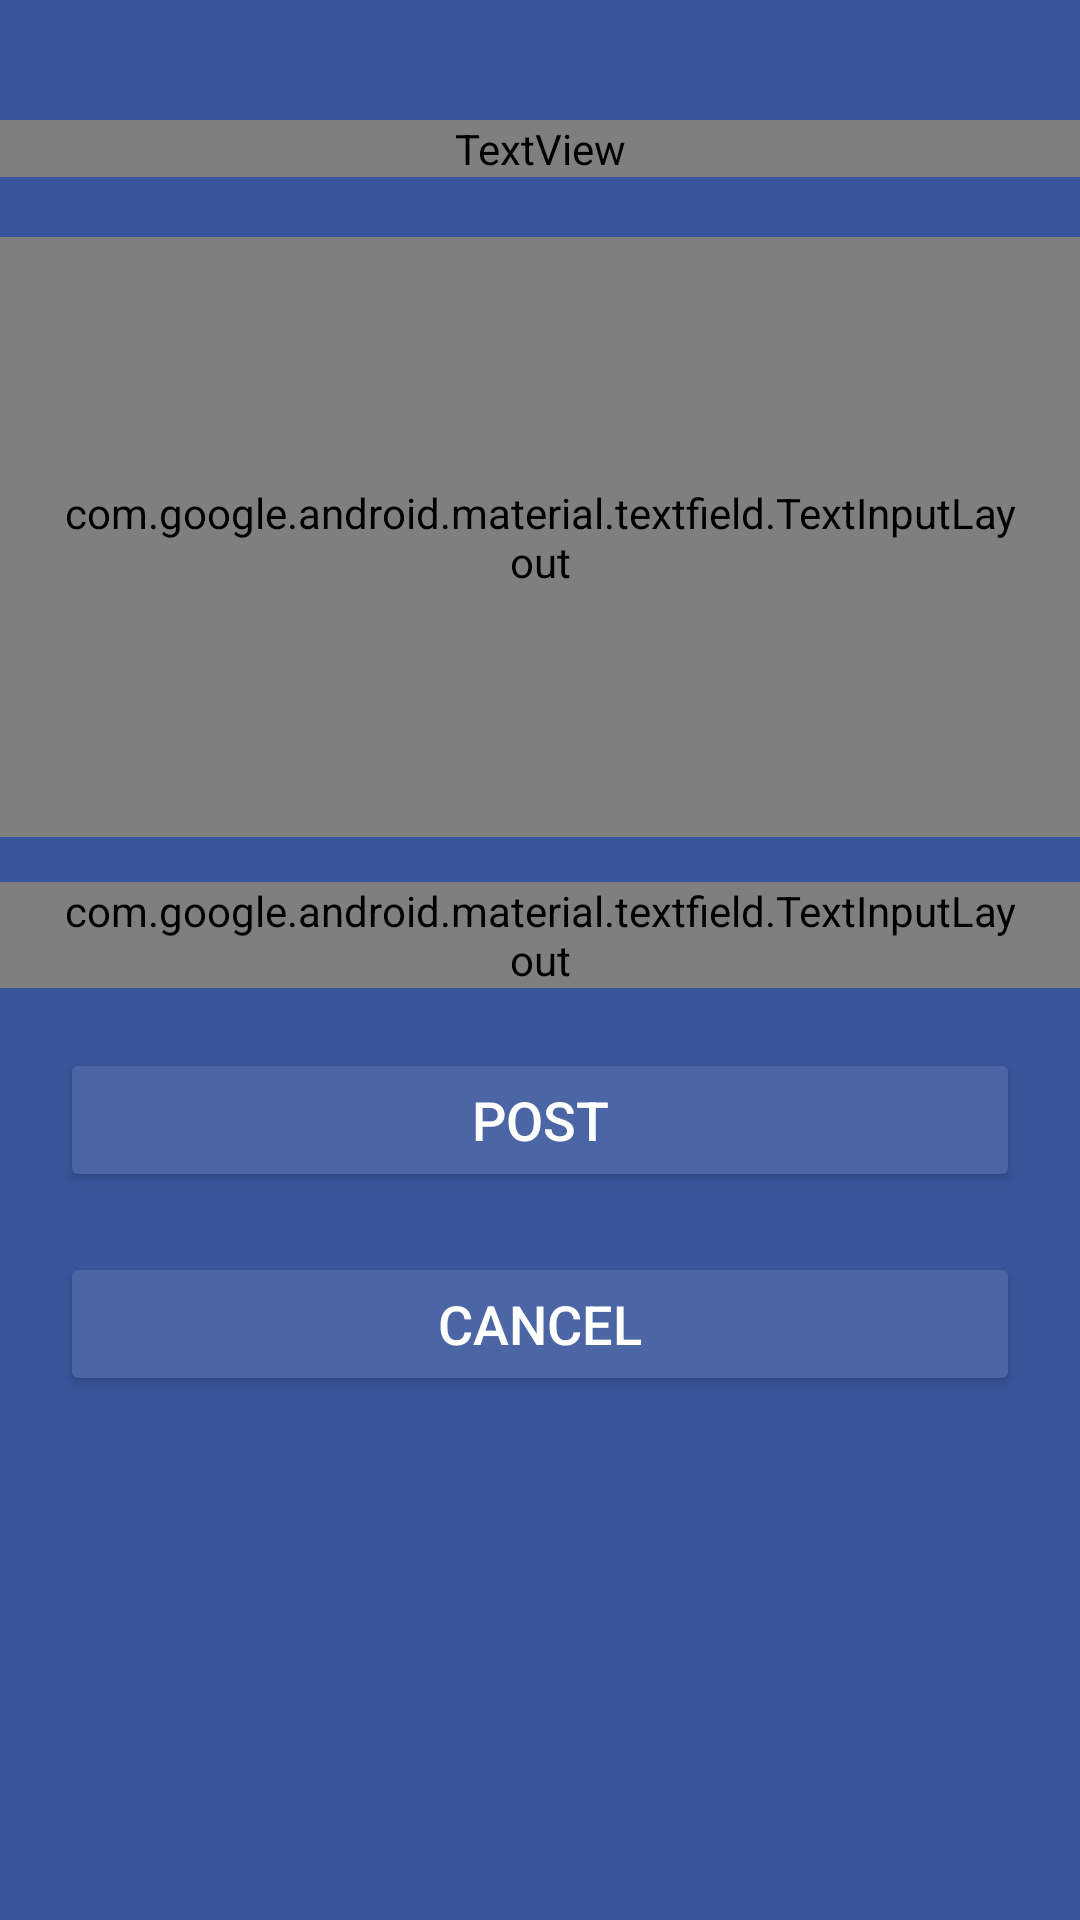

Write the Android layout XML for this screen, with the resource values it uses.
<!-- AndroidManifest.xml: activity theme Theme.MaterialComponents.DayNight.NoActionBar -->
<!-- res/layout/activity_add_post.xml -->
<?xml version="1.0" encoding="utf-8"?>
<RelativeLayout
    xmlns:android="http://schemas.android.com/apk/res/android"
    xmlns:tools="http://schemas.android.com/tools"
    android:layout_width="match_parent"
    android:layout_height="match_parent"
    xmlns:app="http://schemas.android.com/apk/res-auto"
    tools:context=".AddPostActivity"
    android:background="@color/facebook_blue_500">

    <TextView
        android:id="@+id/newPostTextView"
        android:layout_width="match_parent"
        android:layout_height="wrap_content"
        android:text="@string/new_post"
        android:layout_alignParentStart="true"
        android:layout_alignParentEnd="true"
        android:textAlignment="center"
        android:textColor="@color/white"
        android:fontFamily="@font/comfortaaregular"
        android:layout_marginTop="40dp"
        android:textSize="24sp"/>

    <com.google.android.material.textfield.TextInputLayout
        android:id="@+id/textFieldNP"
        style="@style/Widget.MaterialComponents.TextInputLayout.OutlinedBox"
        android:layout_width="match_parent"
        android:layout_height="200dp"
        android:hint="@string/what_s_on_your_mind"
        android:paddingLeft="20dp"
        android:paddingRight="20dp"
        android:textColorHint="@color/white"
        app:hintTextAppearance="@font/comfortaaregular"
        app:hintTextColor="@color/white"
        android:layout_below="@+id/newPostTextView"
        android:layout_marginTop="20dp"
        app:boxBackgroundColor="@color/facebook_blue_400">

        <com.google.android.material.textfield.TextInputEditText
            android:layout_width="match_parent"
            android:layout_height="match_parent"
            android:fontFamily="@font/comfortaaregular"
            android:inputType="textMultiLine|textImeMultiLine"
            tools:ignore="SpeakableTextPresentCheck" />
    </com.google.android.material.textfield.TextInputLayout>

    <com.google.android.material.textfield.TextInputLayout
        android:id="@+id/imageUrlFieldNP"
        style="@style/Widget.MaterialComponents.TextInputLayout.OutlinedBox"
        android:layout_width="match_parent"
        android:layout_height="wrap_content"
        android:hint="@string/picture_url"
        android:paddingLeft="20dp"
        android:paddingRight="20dp"
        android:textColorHint="@color/white"
        app:hintTextAppearance="@font/comfortaaregular"
        app:hintTextColor="@color/white"
        android:layout_below="@+id/textFieldNP"
        android:layout_marginTop="15dp"
        app:boxBackgroundColor="@color/facebook_blue_400">

        <com.google.android.material.textfield.TextInputEditText
            android:layout_width="match_parent"
            android:layout_height="wrap_content"
            android:fontFamily="@font/comfortaaregular"
            android:inputType="textUri"
            android:maxLines="1"
            tools:ignore="SpeakableTextPresentCheck" />
    </com.google.android.material.textfield.TextInputLayout>

    <Button
        android:id="@+id/newPostButton"
        android:layout_width="match_parent"
        android:layout_height="wrap_content"
        android:layout_below="@+id/imageUrlFieldNP"
        android:layout_marginLeft="20dp"
        android:layout_marginTop="20dp"
        android:layout_marginRight="20dp"
        android:padding="10dp"
        android:text="@string/post"
        android:textColor="@color/white"
        android:textSize="18sp"
        app:backgroundTint="@color/facebook_blue_400" />

    <Button
        android:id="@+id/cancelButton"
        android:layout_width="match_parent"
        android:layout_height="wrap_content"
        android:layout_below="@+id/newPostButton"
        android:layout_marginLeft="20dp"
        android:layout_marginTop="20dp"
        android:layout_marginRight="20dp"
        android:padding="10dp"
        android:text="@string/cancel"
        android:textColor="@color/white"
        android:textSize="18sp"
        app:backgroundTint="@color/facebook_blue_400" />

    <ProgressBar
        android:layout_width="wrap_content"
        android:layout_height="wrap_content"
        android:layout_centerInParent="true"
        android:id="@+id/idPBLoading"
        android:indeterminate="true"
        android:indeterminateDrawable="@drawable/progress_back"
        android:visibility="gone"/>
</RelativeLayout>
<!-- resources referenced by this layout -->
<resources>
  <color name="facebook_blue_400">#4c66a5</color>
  <color name="facebook_blue_500">#39569c</color>
  <color name="white">#FFFFFFFF</color>
  <!-- drawable progress_back (drawable) -->
  <?xml version="1.0" encoding="utf-8"?>
  <rotate xmlns:android="http://schemas.android.com/apk/res/android"
      android:fromDegrees="0"
      android:pivotX="50%"
      android:pivotY="50%"
      android:toDegrees="360">
  
      <shape
          android:innerRadiusRatio="3"
          android:shape="ring"
          android:thicknessRatio="8"
          android:useLevel="false">
          <size android:width="76dp"
              android:height="76dp"/>
  
          <gradient
              android:angle="8"
              android:endColor="#00ffffff"
              android:startColor="@color/purple_200"
              android:type="sweep"
              android:useLevel="false"/>
      </shape>
  </rotate>
  <string name="cancel">Cancel</string>
  <string name="new_post">New Post</string>
  <string name="picture_url">Picture URL</string>
  <string name="post">Post</string>
  <string name="what_s_on_your_mind">What\'s on your mind?</string>
  <color name="purple_200">#FFBB86FC</color>
</resources>
